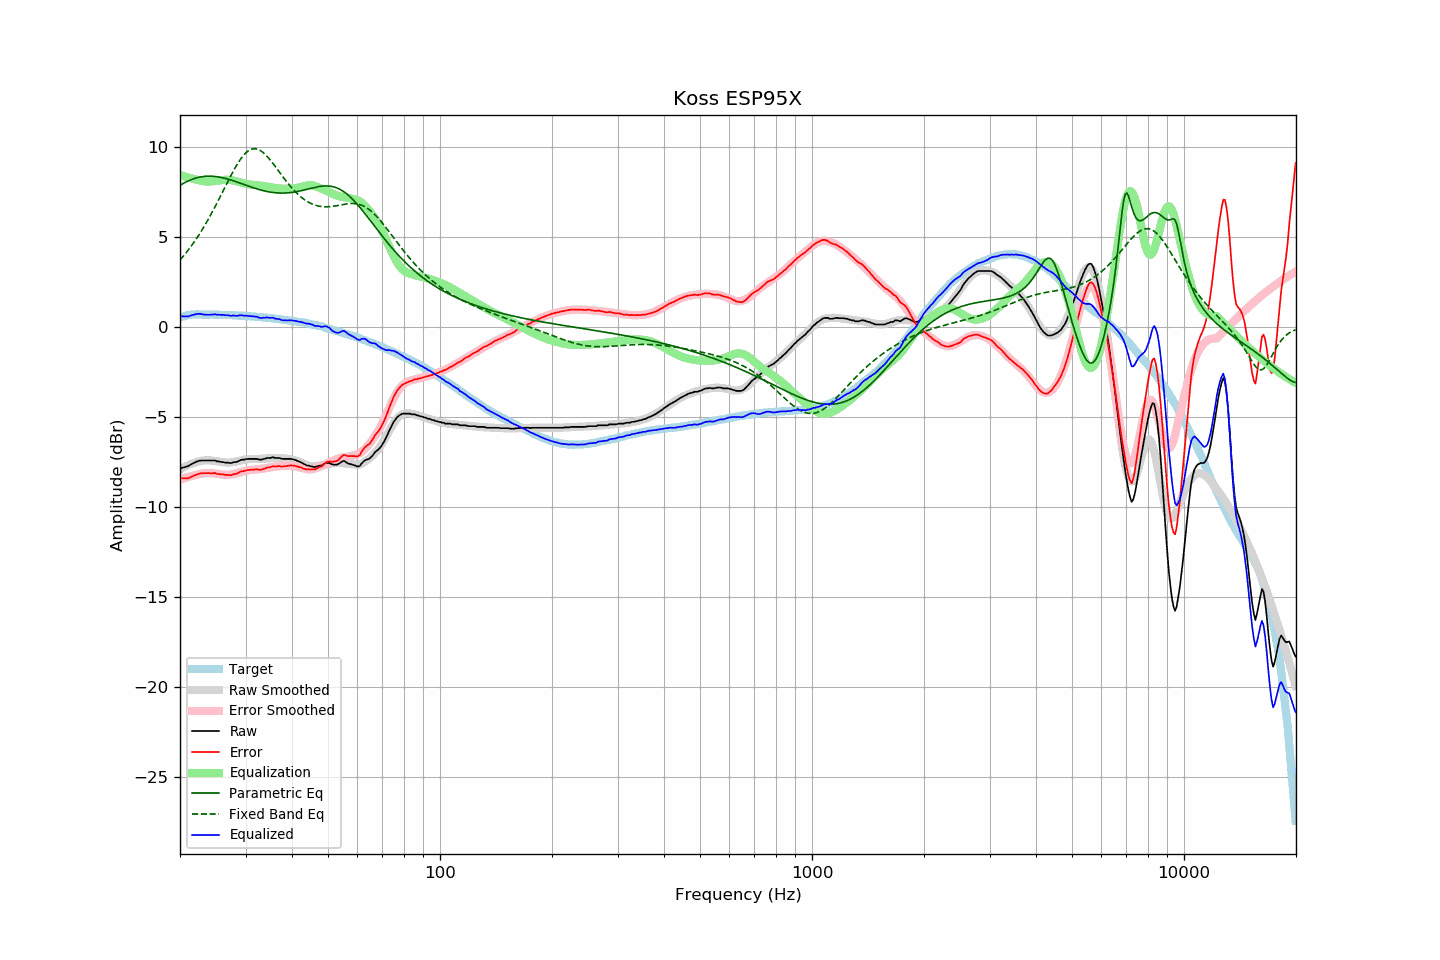

The table this chart was drawn from, first rows:
frequency, raw, error, smoothed, error_smoothed, equalization, parametric_eq, fixed_band_eq, equalized_raw, equalized_smoothed, target
20.00, -7.86, -8.40, -7.91, -8.47, 8.47, 7.89, 3.74, 0.61, 0.56, 0.54
20.20, -7.83, -8.40, -7.85, -8.44, 8.44, 7.95, 3.84, 0.61, 0.59, 0.57
20.40, -7.80, -8.40, -7.80, -8.41, 8.41, 8.00, 3.94, 0.61, 0.61, 0.60
20.61, -7.78, -8.40, -7.75, -8.38, 8.38, 8.04, 4.05, 0.60, 0.62, 0.62
20.81, -7.74, -8.39, -7.71, -8.35, 8.35, 8.09, 4.16, 0.61, 0.64, 0.65
21.02, -7.73, -8.41, -7.67, -8.32, 8.32, 8.13, 4.28, 0.60, 0.66, 0.68
21.23, -7.67, -8.36, -7.63, -8.30, 8.30, 8.17, 4.39, 0.63, 0.67, 0.69
21.44, -7.62, -8.32, -7.59, -8.28, 8.28, 8.21, 4.51, 0.66, 0.68, 0.70
21.66, -7.57, -8.28, -7.56, -8.25, 8.25, 8.24, 4.64, 0.69, 0.69, 0.71
21.87, -7.53, -8.23, -7.53, -8.23, 8.23, 8.27, 4.77, 0.71, 0.70, 0.71
22.09, -7.48, -8.19, -7.50, -8.21, 8.21, 8.30, 4.90, 0.74, 0.71, 0.72
22.31, -7.46, -8.17, -7.48, -8.20, 8.20, 8.32, 5.03, 0.74, 0.72, 0.72
22.54, -7.42, -8.13, -7.45, -8.17, 8.17, 8.34, 5.17, 0.75, 0.72, 0.72
22.76, -7.41, -8.12, -7.43, -8.15, 8.15, 8.36, 5.31, 0.74, 0.72, 0.72
22.99, -7.41, -8.11, -7.41, -8.13, 8.13, 8.37, 5.45, 0.72, 0.72, 0.70
23.22, -7.41, -8.11, -7.40, -8.11, 8.11, 8.39, 5.60, 0.71, 0.71, 0.70
23.45, -7.41, -8.11, -7.39, -8.10, 8.10, 8.39, 5.75, 0.70, 0.71, 0.70
23.69, -7.41, -8.11, -7.39, -8.10, 8.10, 8.40, 5.91, 0.69, 0.71, 0.70
23.92, -7.41, -8.11, -7.40, -8.10, 8.10, 8.40, 6.07, 0.70, 0.71, 0.70
24.16, -7.41, -8.12, -7.40, -8.11, 8.11, 8.40, 6.23, 0.70, 0.70, 0.71
24.40, -7.41, -8.12, -7.41, -8.11, 8.11, 8.40, 6.40, 0.71, 0.70, 0.71
24.65, -7.41, -8.11, -7.42, -8.12, 8.12, 8.39, 6.56, 0.72, 0.70, 0.70
24.89, -7.41, -8.11, -7.44, -8.13, 8.13, 8.38, 6.73, 0.73, 0.70, 0.70
25.14, -7.46, -8.15, -7.45, -8.15, 8.15, 8.37, 6.91, 0.69, 0.70, 0.70
25.39, -7.46, -8.15, -7.46, -8.16, 8.16, 8.36, 7.08, 0.70, 0.69, 0.70
25.65, -7.48, -8.17, -7.48, -8.17, 8.17, 8.34, 7.26, 0.69, 0.69, 0.69
25.91, -7.50, -8.18, -7.49, -8.18, 8.18, 8.32, 7.43, 0.69, 0.69, 0.68
26.16, -7.50, -8.18, -7.50, -8.19, 8.19, 8.30, 7.61, 0.69, 0.69, 0.68
26.43, -7.53, -8.21, -7.51, -8.20, 8.20, 8.28, 7.79, 0.67, 0.68, 0.68
26.69, -7.53, -8.21, -7.52, -8.20, 8.20, 8.26, 7.97, 0.67, 0.68, 0.68
26.96, -7.53, -8.21, -7.52, -8.20, 8.20, 8.23, 8.15, 0.67, 0.68, 0.68
27.23, -7.55, -8.22, -7.52, -8.19, 8.19, 8.21, 8.32, 0.64, 0.67, 0.68
27.50, -7.55, -8.22, -7.51, -8.18, 8.18, 8.18, 8.49, 0.63, 0.67, 0.68
27.77, -7.51, -8.17, -7.50, -8.16, 8.16, 8.15, 8.66, 0.66, 0.67, 0.66
28.05, -7.50, -8.16, -7.48, -8.14, 8.14, 8.12, 8.82, 0.65, 0.66, 0.66
28.33, -7.49, -8.14, -7.46, -8.12, 8.12, 8.09, 8.97, 0.63, 0.66, 0.65
28.62, -7.46, -8.11, -7.45, -8.10, 8.10, 8.06, 9.12, 0.64, 0.65, 0.65
28.90, -7.41, -8.05, -7.42, -8.07, 8.07, 8.03, 9.26, 0.67, 0.65, 0.65
29.19, -7.38, -8.01, -7.40, -8.05, 8.05, 8.00, 9.39, 0.67, 0.64, 0.64
29.48, -7.36, -8.00, -7.38, -8.02, 8.02, 7.96, 9.50, 0.66, 0.64, 0.64
29.78, -7.36, -7.99, -7.36, -7.99, 7.99, 7.93, 9.61, 0.64, 0.63, 0.63
30.08, -7.33, -7.96, -7.35, -7.97, 7.97, 7.90, 9.70, 0.65, 0.63, 0.63
30.38, -7.32, -7.94, -7.34, -7.96, 7.96, 7.87, 9.77, 0.64, 0.62, 0.62
30.68, -7.32, -7.93, -7.33, -7.95, 7.95, 7.84, 9.83, 0.63, 0.61, 0.62
30.99, -7.32, -7.92, -7.33, -7.94, 7.94, 7.81, 9.88, 0.62, 0.61, 0.60
31.30, -7.32, -7.92, -7.32, -7.93, 7.93, 7.78, 9.91, 0.61, 0.60, 0.60
31.61, -7.32, -7.92, -7.32, -7.92, 7.92, 7.75, 9.92, 0.60, 0.59, 0.60
31.93, -7.32, -7.90, -7.32, -7.91, 7.91, 7.72, 9.92, 0.59, 0.59, 0.59
32.24, -7.32, -7.89, -7.32, -7.90, 7.90, 7.69, 9.90, 0.58, 0.58, 0.57
32.57, -7.36, -7.93, -7.32, -7.89, 7.89, 7.66, 9.87, 0.53, 0.57, 0.57
32.89, -7.36, -7.92, -7.31, -7.88, 7.88, 7.64, 9.82, 0.52, 0.56, 0.57
33.22, -7.36, -7.91, -7.31, -7.87, 7.87, 7.61, 9.76, 0.51, 0.56, 0.55
33.55, -7.32, -7.87, -7.30, -7.85, 7.85, 7.59, 9.69, 0.53, 0.55, 0.55
33.89, -7.31, -7.85, -7.30, -7.84, 7.84, 7.57, 9.61, 0.53, 0.54, 0.54
34.23, -7.27, -7.80, -7.29, -7.82, 7.82, 7.55, 9.52, 0.55, 0.53, 0.53
34.57, -7.27, -7.79, -7.28, -7.80, 7.80, 7.53, 9.42, 0.54, 0.52, 0.52
34.92, -7.27, -7.77, -7.28, -7.79, 7.79, 7.52, 9.32, 0.52, 0.51, 0.51
35.27, -7.25, -7.75, -7.27, -7.78, 7.78, 7.50, 9.20, 0.53, 0.50, 0.50
35.62, -7.23, -7.72, -7.27, -7.76, 7.76, 7.49, 9.09, 0.54, 0.49, 0.49
35.97, -7.27, -7.74, -7.27, -7.75, 7.75, 7.48, 8.97, 0.48, 0.48, 0.48
... 635 more rows
